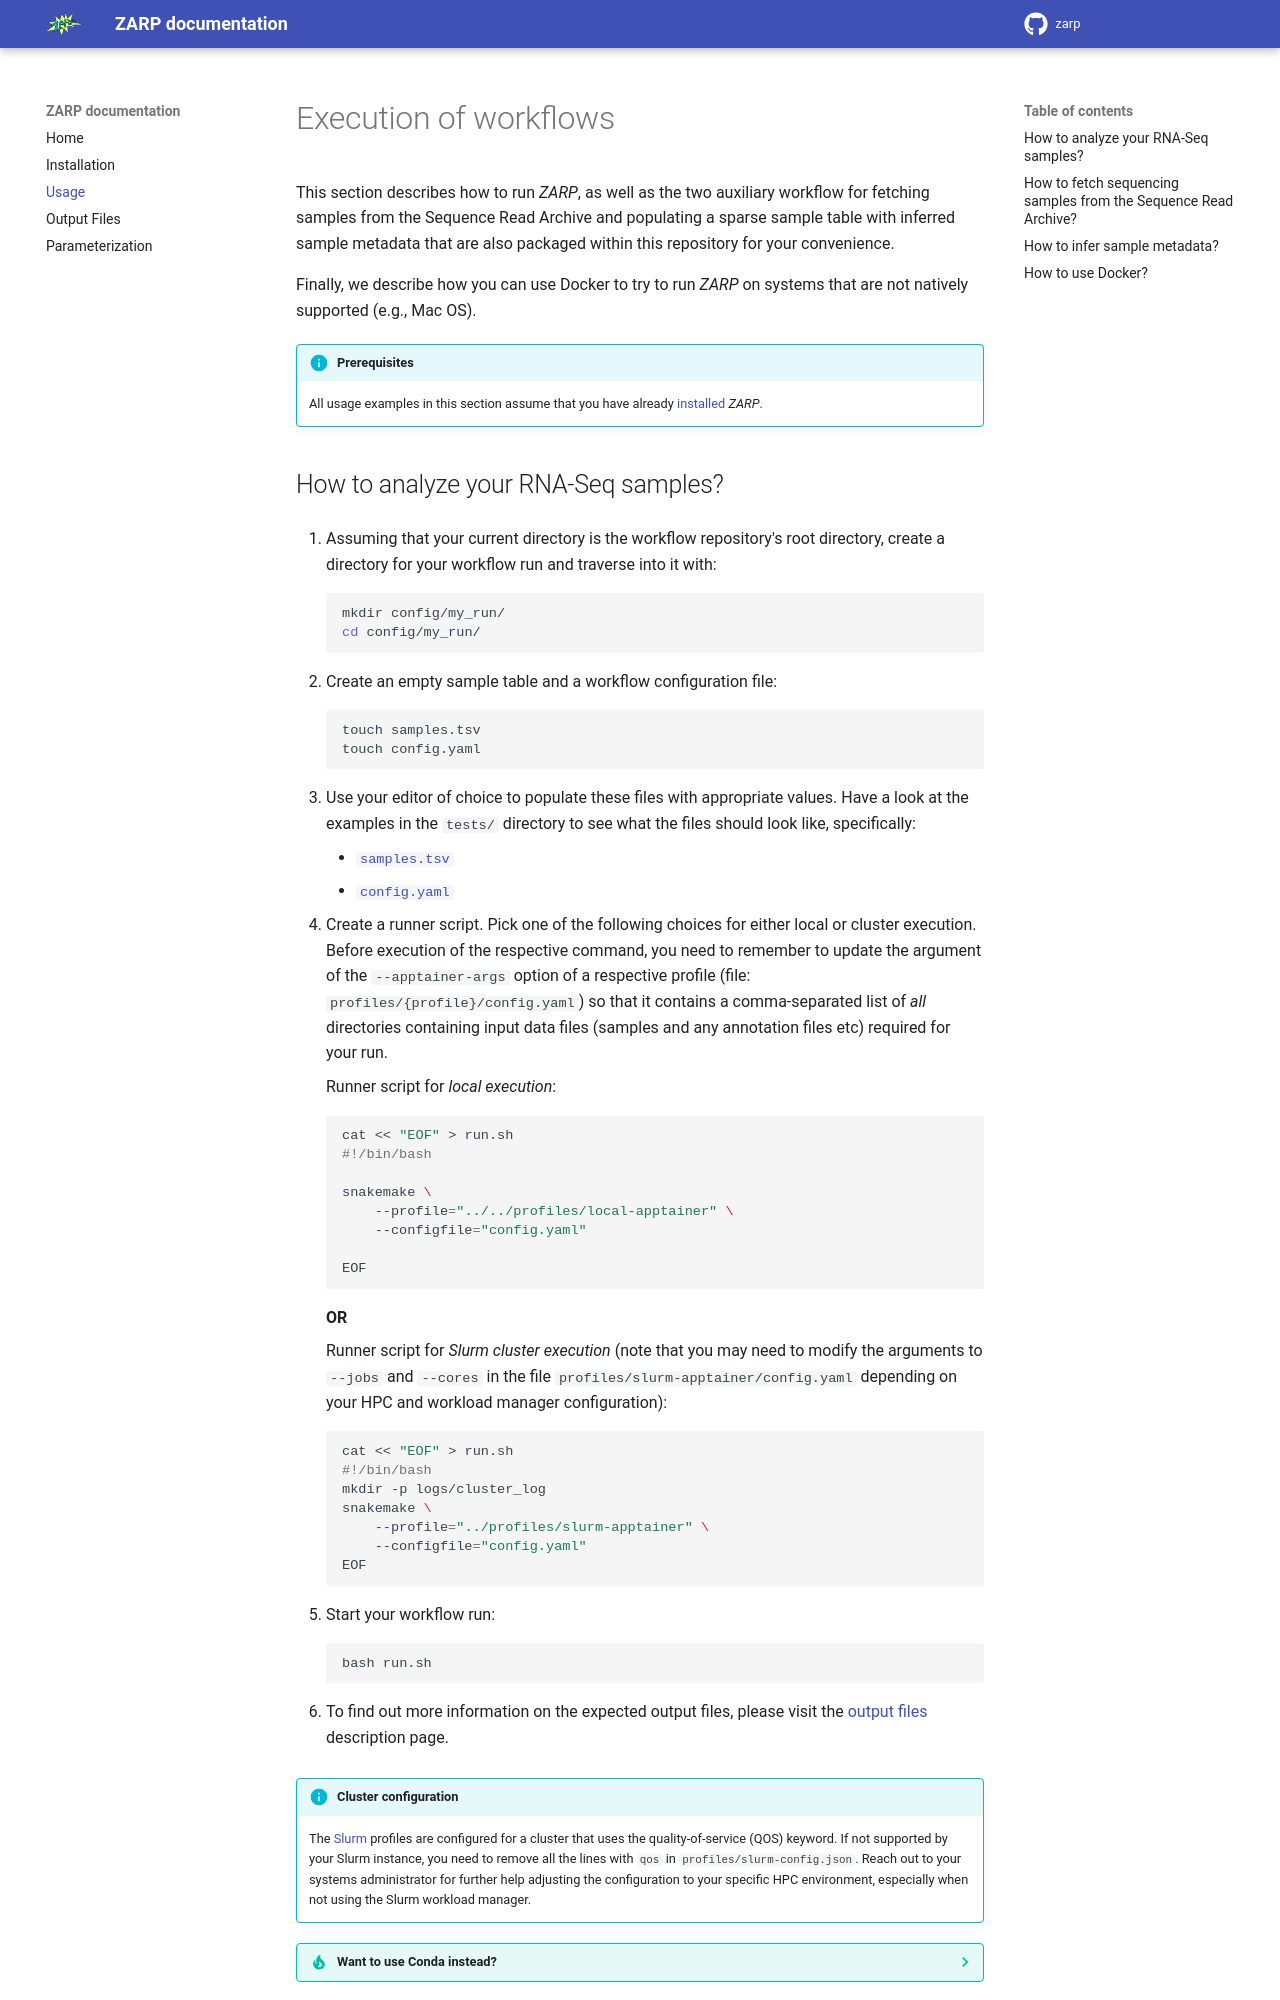

repository: zavolanlab/zarp · page: guides/usage/index.html · generator: mkdocs

# Execution of workflows

This section describes how to run _ZARP_, as well as the two auxiliary
workflow for fetching samples from the Sequence Read Archive and populating a
sparse sample table with inferred sample metadata that are also packaged
within this repository for your convenience.

Finally, we describe how you can use Docker to try to run _ZARP_ on systems
that are not natively supported (e.g., Mac OS).

!!! info "Prerequisites"

    All usage examples in this section assume that you have already
    [installed](./installation.md) _ZARP_.

## How to analyze your RNA-Seq samples?

1. Assuming that your current directory is the workflow repository's root
   directory, create a directory for your workflow run and traverse into it
   with:

    ```bash
    mkdir config/my_run/
    cd config/my_run/
    ```

2. Create an empty sample table and a workflow configuration file:

    ```bash
    touch samples.tsv
    touch config.yaml
    ```

3. Use your editor of choice to populate these files with appropriate
   values. Have a look at the examples in the `tests/` directory to see what
   the files should look like, specifically:

    - [`samples.tsv`][sample-table]
    - [`config.yaml`][config-file]

4. Create a runner script. Pick one of the following choices for either local
   or cluster execution. Before execution of the respective command, you need
   to remember to update the argument of the `--apptainer-args` option of a
   respective profile (file: `profiles/{profile}/config.yaml`) so that
   it contains a comma-separated list of _all_ directories containing input
   data files (samples and any annotation files etc) required for your run.

    Runner script for _local execution_:

    ```bash
    cat << "EOF" > run.sh
    #!/bin/bash

    snakemake \
        --profile="../../profiles/local-apptainer" \
        --configfile="config.yaml"

    EOF
    ```

    **OR**

    Runner script for _Slurm cluster execution_ (note that you may need to
    modify the arguments to `--jobs` and `--cores` in the file
    `profiles/slurm-apptainer/config.yaml` depending on your HPC and
    workload manager configuration):

    ```bash
    cat << "EOF" > run.sh
    #!/bin/bash
    mkdir -p logs/cluster_log
    snakemake \
        --profile="../profiles/slurm-apptainer" \
        --configfile="config.yaml"
    EOF
    ```

5. Start your workflow run:

    ```bash
    bash run.sh
    ```

6. To find out more information on the expected output files, please visit the
   [output files](./outputs.md) description page.

!!! info "Cluster configuration"

    The [Slurm][slurm] profiles are configured for a cluster that uses the
    quality-of-service (QOS) keyword. If not supported by your Slurm instance,
    you need to remove all the lines with `qos` in
    `profiles/slurm-config.json`. Reach out to your systems administrator for
    further help adjusting the configuration to your specific HPC environment,
    especially when not using the Slurm workload manager.

??? tip "Want to use Conda instead?"

    Change the argument to `--profile` from `local-apptainer` or
    `slurm-apptainer` to `local-conda` or `slurm-conda` instead.
